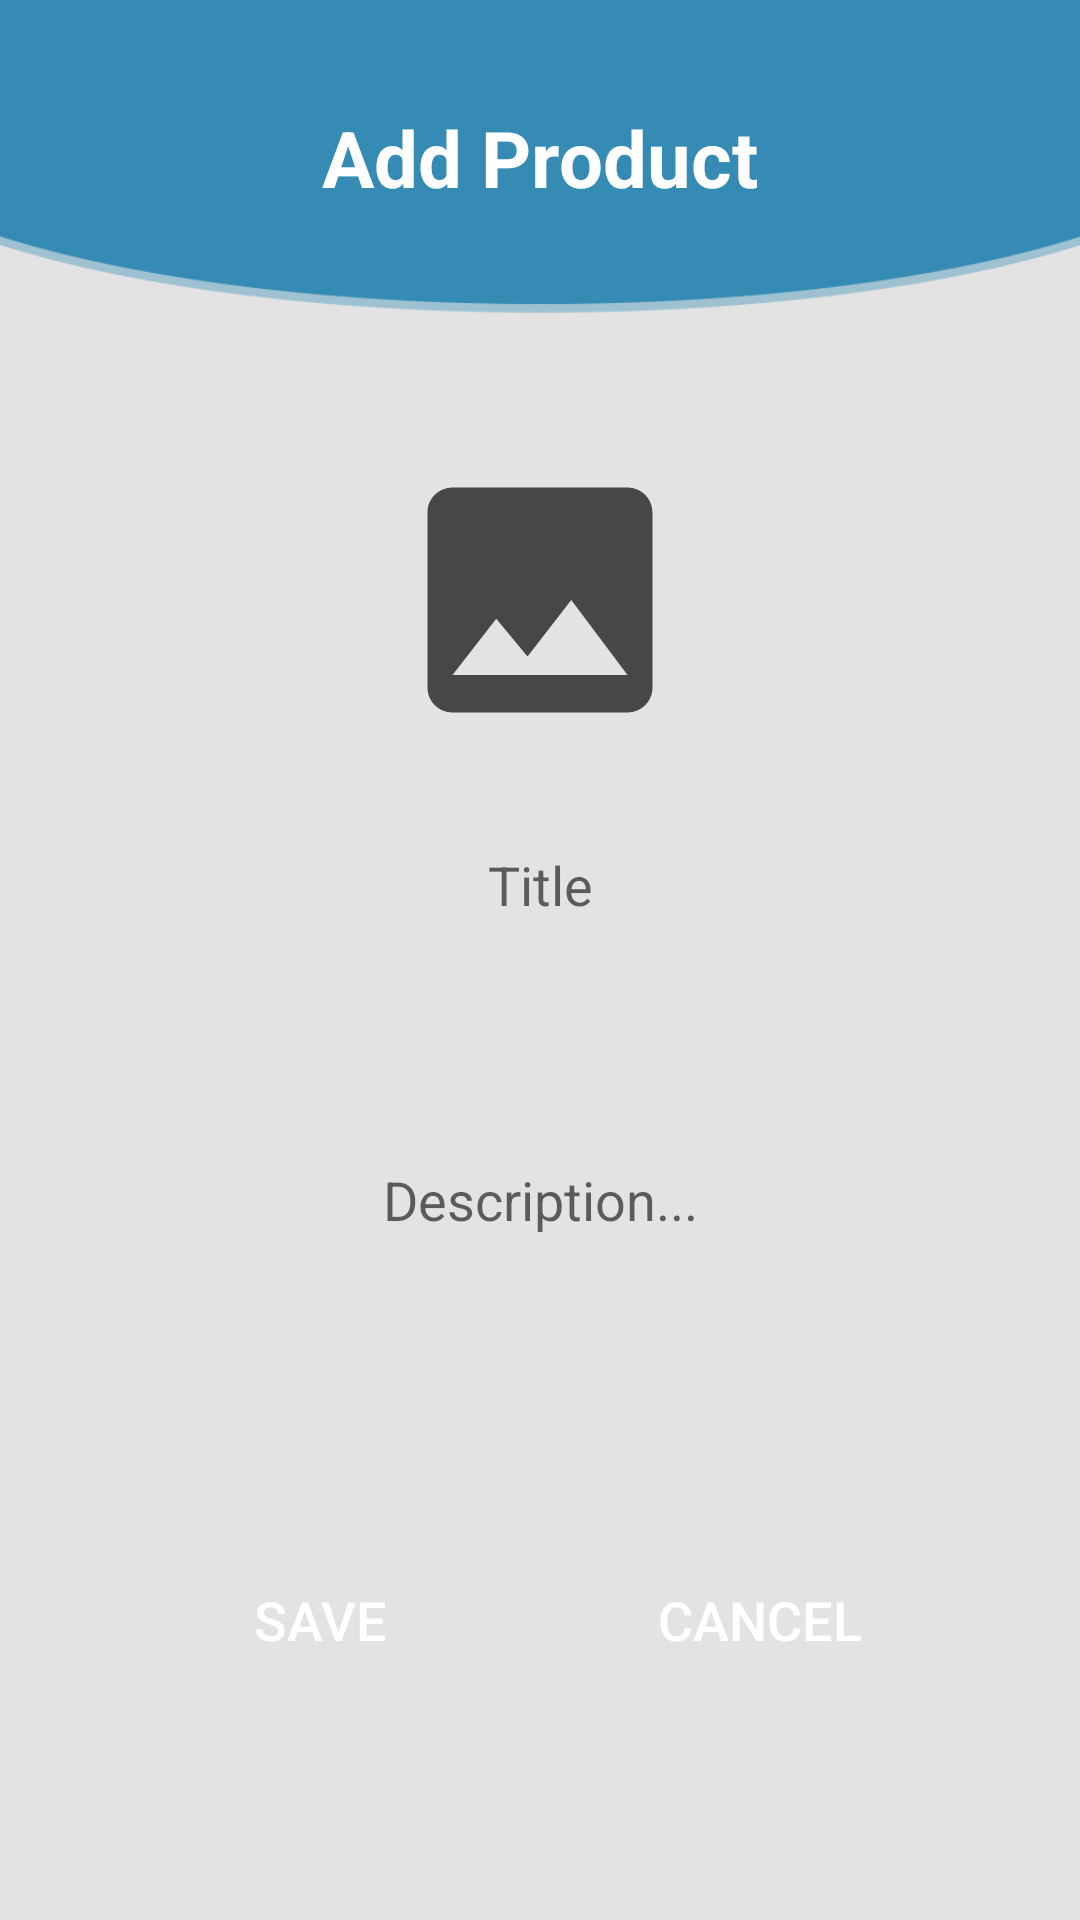

This screen was rendered from an Android layout file. Write that file and the resources it references.
<!-- AndroidManifest.xml: application theme Theme.BabyBuy -->
<!-- res/layout/fragment_add_product.xml -->
<?xml version="1.0" encoding="utf-8"?>
<FrameLayout xmlns:android="http://schemas.android.com/apk/res/android"
    xmlns:tools="http://schemas.android.com/tools"
    android:layout_width="match_parent"
    android:layout_height="match_parent"
    xmlns:app="http://schemas.android.com/apk/res-auto"
    tools:context=".dashboard.AddProductFragment"
    android:background="@drawable/fragment_bg"
    android:backgroundTintMode="multiply"
    android:backgroundTint="@color/gray10">
    <androidx.constraintlayout.widget.ConstraintLayout
        android:layout_width="match_parent"
        android:layout_height="match_parent"
        android:padding="20dp"
        >

        <TextView
            android:id="@+id/fragTitle"
            android:layout_width="wrap_content"
            android:layout_height="wrap_content"
            app:layout_constraintTop_toTopOf="parent"
            app:layout_constraintStart_toStartOf="parent"
            app:layout_constraintEnd_toEndOf="parent"
            android:text="Add Product"
            android:textSize="26sp"
            android:textColor="@color/white"
            android:textStyle="bold"
            android:layout_marginTop="15dp"
            />
        <ImageView
            android:id="@+id/imgUpload"
            android:layout_width="150dp"
            android:layout_height="100dp"
            app:layout_constraintTop_toBottomOf="@+id/fragTitle"
            app:layout_constraintStart_toStartOf="parent"
            app:layout_constraintEnd_toEndOf="parent"
            android:layout_marginTop="80dp"
            android:background="@drawable/textbox_bg"
            android:elevation="20dp"
            android:src="@drawable/icon_image"

            />
        <EditText
            android:id="@+id/txtBoxTitle"
            android:layout_width="match_parent"
            android:layout_height="50dp"
            app:layout_constraintTop_toBottomOf="@+id/imgUpload"
            app:layout_constraintStart_toStartOf="parent"
            app:layout_constraintEnd_toEndOf="parent"
            android:inputType="text"
            android:hint="Title"
            android:background="@drawable/textbox_bg"
            android:backgroundTint="@color/white"
            android:elevation="20dp"
            android:layout_marginTop="20dp"
            android:gravity="center"
            />

        <EditText
            android:id="@+id/txtBoxDescription"
            android:layout_width="match_parent"
            android:layout_height="120dp"
            app:layout_constraintTop_toBottomOf="@+id/txtBoxTitle"
            app:layout_constraintStart_toStartOf="parent"
            app:layout_constraintEnd_toEndOf="parent"
            android:hint="Description..."
            android:background="@drawable/textbox_bg"
            android:elevation="20dp"
            android:gravity="center"
            android:layout_marginTop="20dp"
            />
        <androidx.appcompat.widget.AppCompatButton
            android:id="@+id/btnSave"
            android:layout_width="120dp"
            android:layout_height="wrap_content"
            app:layout_constraintTop_toBottomOf="@id/txtBoxDescription"
            app:layout_constraintStart_toStartOf="@id/txtBoxDescription"
            app:layout_constraintBottom_toBottomOf="parent"
            app:layout_constraintEnd_toStartOf="@id/btnCancel"
            android:background="@drawable/edittext_bg"
            android:backgroundTint="@color/teal_700"
            android:text="Save"
            android:textColor="@color/white"
            android:textSize="18sp"
            />
        <androidx.appcompat.widget.AppCompatButton
            android:id="@+id/btnCancel"
            android:layout_width="120dp"
            android:layout_height="wrap_content"
            app:layout_constraintTop_toBottomOf="@id/txtBoxDescription"
            app:layout_constraintStart_toEndOf="@id/btnSave"
            app:layout_constraintBottom_toBottomOf="parent"
            app:layout_constraintEnd_toEndOf="parent"
            android:background="@drawable/edittext_bg"
            android:backgroundTint="@color/red700"
            android:text="Cancel"
            android:textColor="@color/white"
            android:textSize="18sp"
            />
    </androidx.constraintlayout.widget.ConstraintLayout>

</FrameLayout>
<!-- resources referenced by this layout -->
<resources>
  <color name="gray10">#E3E3E3</color>
  <color name="red700">#C50E0E</color>
  <color name="teal_700">#FF018786</color>
  <color name="white">#FFFFFFFF</color>
  <!-- drawable fragment_bg: png bitmap (drawable, 16014 bytes) -->
  <!-- drawable icon_image (drawable) -->
  <vector android:alpha="0.69" android:height="80dp"
      android:tint="#000000" android:viewportHeight="24"
      android:viewportWidth="24" android:width="80dp"
      xmlns:android="http://schemas.android.com/apk/res/android">
      <path android:fillColor="@android:color/white"
          android:pathData="M21,19V5c0,-1.1 -0.9,-2 -2,-2H5c-1.1,0 -2,0.9 -2,2v14c0,1.1 0.9,2 2,2h14c1.1,0 2,-0.9 2,-2zM8.5,13.5l2.5,3.01L14.5,12l4.5,6H5l3.5,-4.5z"/>
  </vector>
  <style name="Theme.BabyBuy" parent="Theme.MaterialComponents.DayNight.DarkActionBar">
          
          <item name="colorPrimary">@color/blue</item>
          <item name="colorPrimaryVariant">@color/purple_700</item>
          <item name="colorOnPrimary">@color/white</item>
          
          <item name="colorSecondary">@color/teal_200</item>
          <item name="colorSecondaryVariant">@color/teal_700</item>
          <item name="colorOnSecondary">@color/black</item>
          
          <item name="android:statusBarColor">@color/black</item>
          
      </style>
  <color name="blue">#3b9cca</color>
  <color name="purple_700">#FF3700B3</color>
  <color name="teal_200">#FF03DAC5</color>
  <color name="black">#FF000000</color>
</resources>
